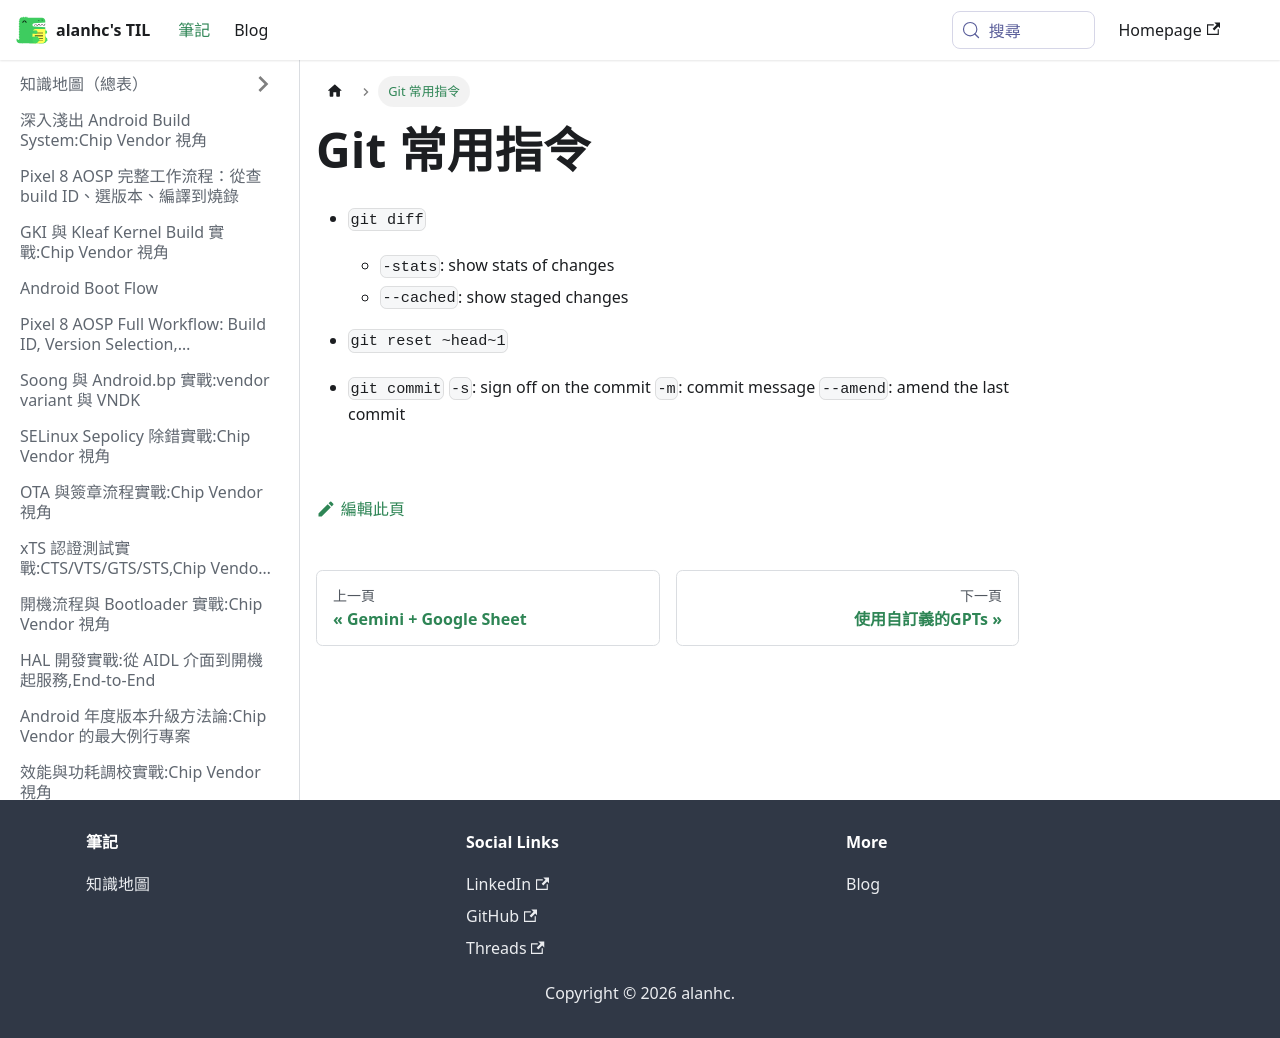

repository: alanhc/til · page: docs/git.html · generator: docusaurus

# Git 常用指令

- `git diff`
    - `-stats`: show stats of changes
    - `--cached`: show staged changes

- `git reset ~head~1`

- `git commit`
    `-s`: sign off on the commit
    `-m`: commit message
    `--amend`: amend the last commit
